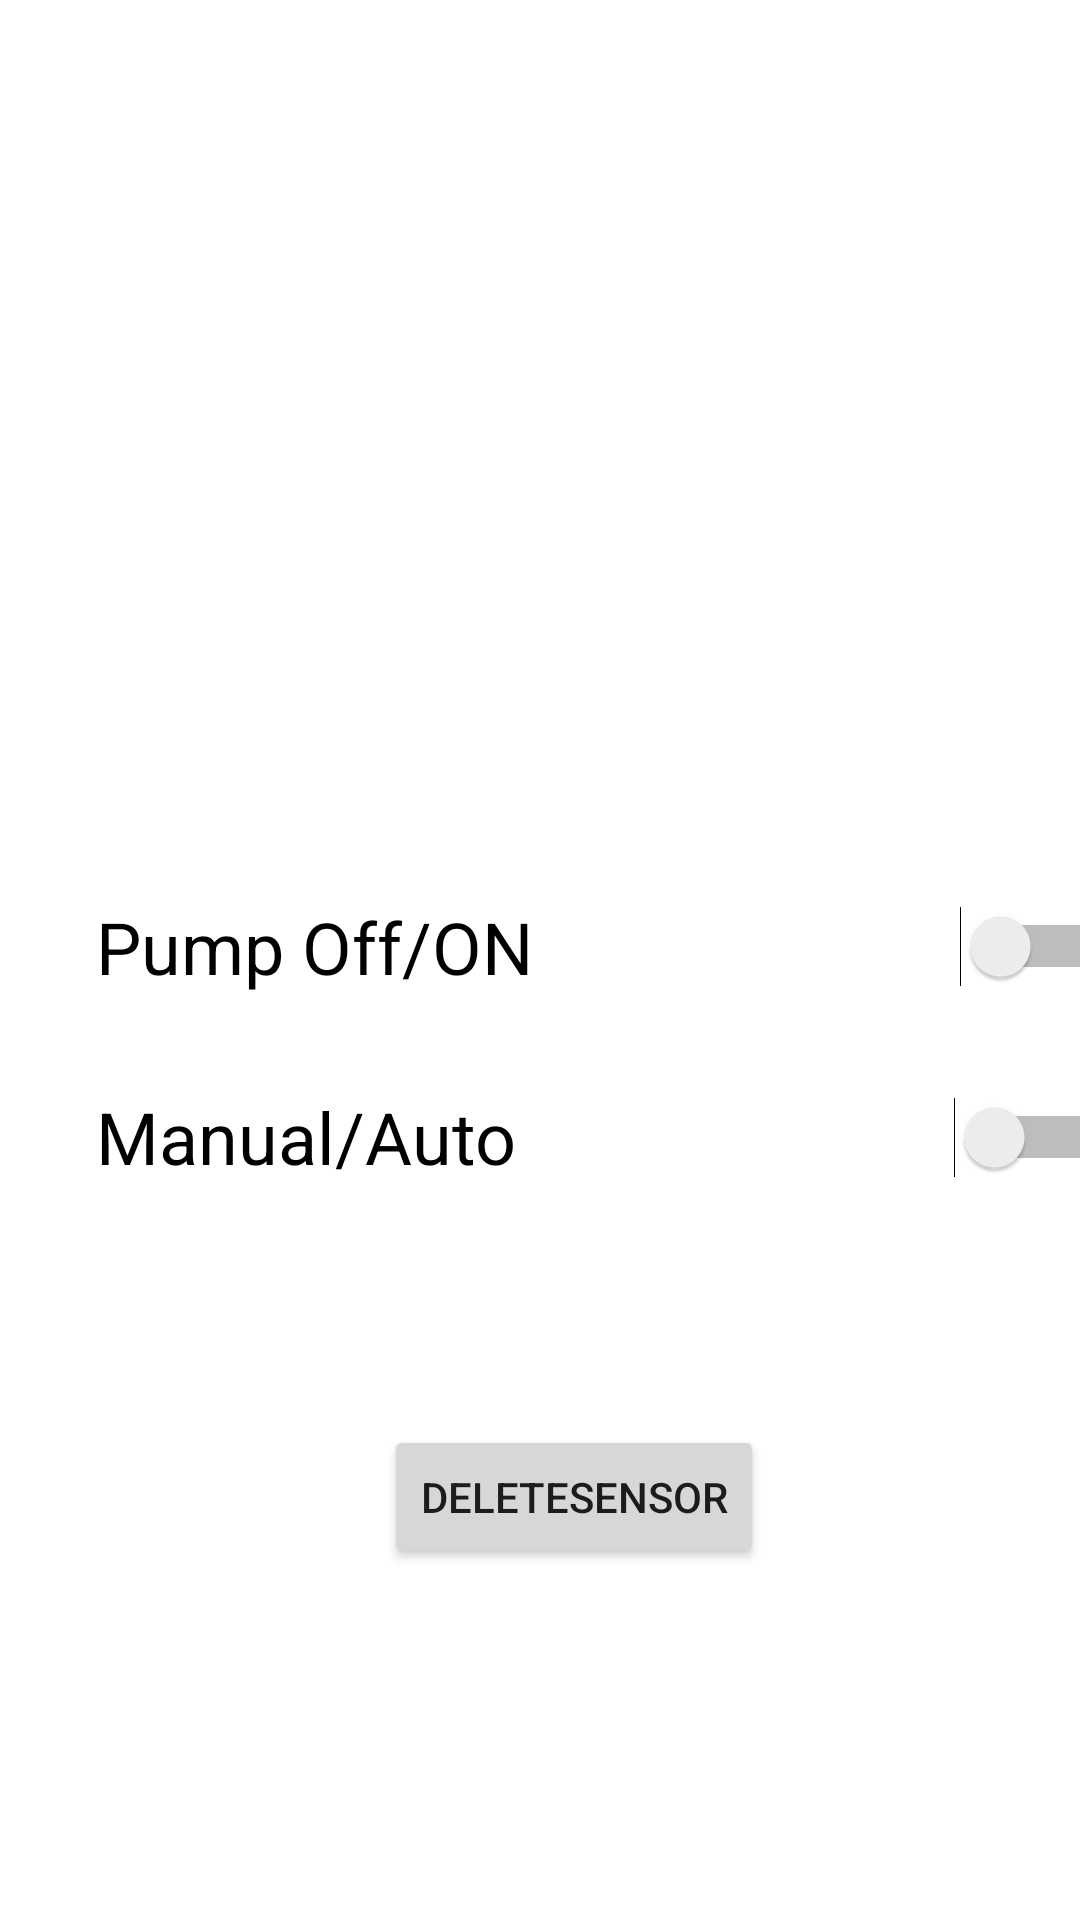

Layout XML and referenced resources for this Android screen:
<!-- AndroidManifest.xml: application theme Theme.My_Project_IoT_Android -->
<!-- res/layout/activity_vase.xml -->
<?xml version="1.0" encoding="utf-8"?>
<androidx.constraintlayout.widget.ConstraintLayout xmlns:android="http://schemas.android.com/apk/res/android"
    xmlns:app="http://schemas.android.com/apk/res-auto"
    xmlns:tools="http://schemas.android.com/tools"
    android:layout_width="match_parent"
    android:layout_height="match_parent"
    app:layoutDescription="@xml/activity_vase_scene"
    tools:context=".VaseActivity" >

    <TextView
        android:id="@+id/textView4"
        android:layout_width="177dp"
        android:layout_height="42dp"
        android:layout_marginStart="100dp"
        android:layout_marginTop="64dp"
        android:textSize="24sp"
        app:layout_constraintStart_toStartOf="parent"
        app:layout_constraintTop_toTopOf="parent" />

    <TextView
        android:id="@+id/textView5"
        android:layout_width="180dp"
        android:layout_height="37dp"
        android:layout_marginStart="100dp"
        android:layout_marginTop="16dp"
        android:textSize="24sp"
        app:layout_constraintStart_toStartOf="parent"
        app:layout_constraintTop_toBottomOf="@+id/textView4" />

    <TextView
        android:id="@+id/textView6"
        android:layout_width="182dp"
        android:layout_height="35dp"
        android:layout_marginStart="100dp"
        android:layout_marginTop="16dp"
        android:textSize="24sp"
        app:layout_constraintStart_toStartOf="parent"
        app:layout_constraintTop_toBottomOf="@+id/textView5" />

    <Switch
        android:id="@+id/switch2"
        android:layout_width="342dp"
        android:layout_height="47dp"
        android:layout_marginStart="32dp"
        android:layout_marginTop="292dp"
        android:text="Pump Off/ON"
        android:textSize="24sp"
        app:layout_constraintStart_toStartOf="parent"
        app:layout_constraintTop_toTopOf="parent" />

    <Switch
        android:id="@+id/switch3"
        android:layout_width="340dp"
        android:layout_height="48dp"
        android:layout_marginStart="32dp"
        android:layout_marginTop="16dp"
        android:text="Manual/Auto"
        android:textSize="24sp"
        app:layout_constraintStart_toStartOf="parent"
        app:layout_constraintTop_toBottomOf="@+id/switch2" />

    <Button
        android:id="@+id/button2"
        android:layout_width="wrap_content"
        android:layout_height="wrap_content"
        android:layout_marginStart="128dp"
        android:layout_marginTop="72dp"
        android:onClick="DeleteSensor"
        android:text="DeleteSensor"
        app:layout_constraintStart_toStartOf="parent"
        app:layout_constraintTop_toBottomOf="@+id/switch3" />

</androidx.constraintlayout.widget.ConstraintLayout>
<!-- resources referenced by this layout -->
<resources>
  <style name="Theme.My_Project_IoT_Android" parent="Theme.MaterialComponents.DayNight.DarkActionBar">
          
          <item name="colorPrimary">@color/purple_500</item>
          <item name="colorPrimaryVariant">@color/purple_700</item>
          <item name="colorOnPrimary">@color/white</item>
          
          <item name="colorSecondary">@color/teal_200</item>
          <item name="colorSecondaryVariant">@color/teal_700</item>
          <item name="colorOnSecondary">@color/black</item>
          
          <item name="android:statusBarColor" tools:targetApi="l">?attr/colorPrimaryVariant</item>
          
      </style>
  <!-- not gathered from this repository: default colours our renderer supplied (Android Studio template values) -->
  <color name="purple_500">#FF6200EE</color>
  <color name="purple_700">#FF3700B3</color>
  <color name="teal_200">#FF03DAC5</color>
  <color name="teal_700">#FF018786</color>
  <color name="black">#FF000000</color>
  <color name="white">#FFFFFFFF</color>
</resources>
